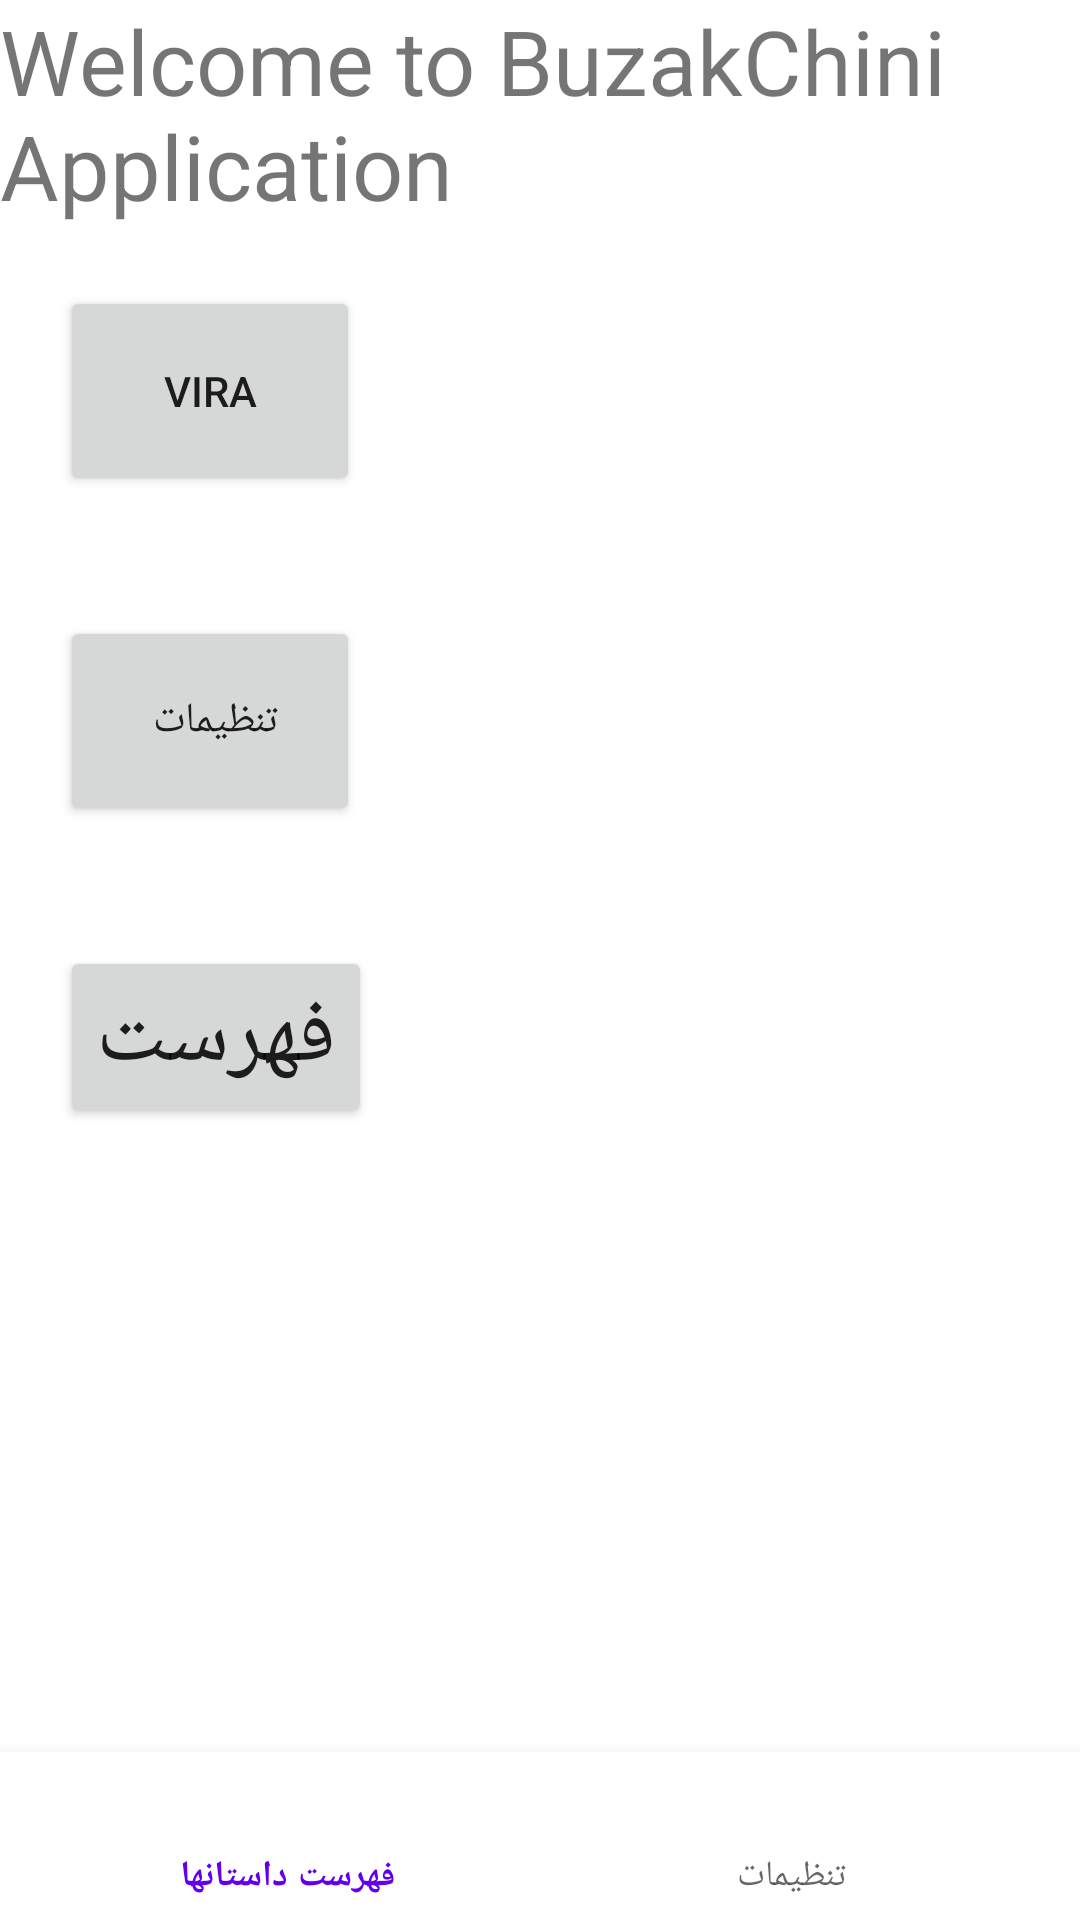

Write the Android layout XML for this screen, with the resource values it uses.
<!-- AndroidManifest.xml: application theme Theme.BuzakChini -->
<!-- res/layout/activity_main.xml -->
<?xml version="1.0" encoding="utf-8"?>
<LinearLayout xmlns:android="http://schemas.android.com/apk/res/android"
    android:layout_width="match_parent"
    android:layout_height="match_parent"
    xmlns:app="http://schemas.android.com/apk/res-auto"
    android:orientation="vertical">

    <LinearLayout
        android:layout_width="match_parent"
        android:layout_height="match_parent"
        android:orientation="vertical"
        android:layout_weight="1"
        >

        <TextView
            android:layout_width="wrap_content"
            android:layout_height="wrap_content"
            android:text="Welcome to BuzakChini Application"
            android:textSize="30dp"
            />

        <Button
            android:layout_width="100dp"
            android:layout_height="70dp"
            android:text="Vira"
            android:id="@+id/viraButton"
            android:layout_margin="20dp"
            />

        <Button
            android:layout_width="100dp"
            android:layout_height="70dp"
            android:text="تنظیمات "
            android:id="@+id/settingButton"
            android:layout_margin="20dp"
            />

        <Button
            android:layout_width="wrap_content"
            android:layout_height="wrap_content"
            android:text="فهرست"
            android:textSize="30dp"
            android:layout_margin="20dp" />

    </LinearLayout>

    <com.google.android.material.bottomnavigation.BottomNavigationView
        android:id="@+id/navMenu"
        android:layout_width="match_parent"
        android:layout_height="wrap_content"
        app:menu="@menu/navigation_menu"
        >

    </com.google.android.material.bottomnavigation.BottomNavigationView>

</LinearLayout>
<!-- resources referenced by this layout -->
<resources>
  <style name="Theme.BuzakChini" parent="Theme.MaterialComponents.DayNight.DarkActionBar">
          
          <item name="colorPrimary">@color/purple_500</item>
          <item name="colorPrimaryVariant">@color/purple_700</item>
          <item name="colorOnPrimary">@color/white</item>
          
          <item name="colorSecondary">@color/teal_200</item>
          <item name="colorSecondaryVariant">@color/teal_700</item>
          <item name="colorOnSecondary">@color/black</item>
          
          <item name="android:statusBarColor" tools:targetApi="l">?attr/colorPrimaryVariant</item>
          
      </style>
  <!-- not gathered from this repository: default colours our renderer supplied (Android Studio template values) -->
  <color name="purple_500">#FF6200EE</color>
  <color name="purple_700">#FF3700B3</color>
  <color name="teal_200">#FF03DAC5</color>
  <color name="teal_700">#FF018786</color>
  <color name="black">#FF000000</color>
  <color name="white">#FFFFFFFF</color>
</resources>
